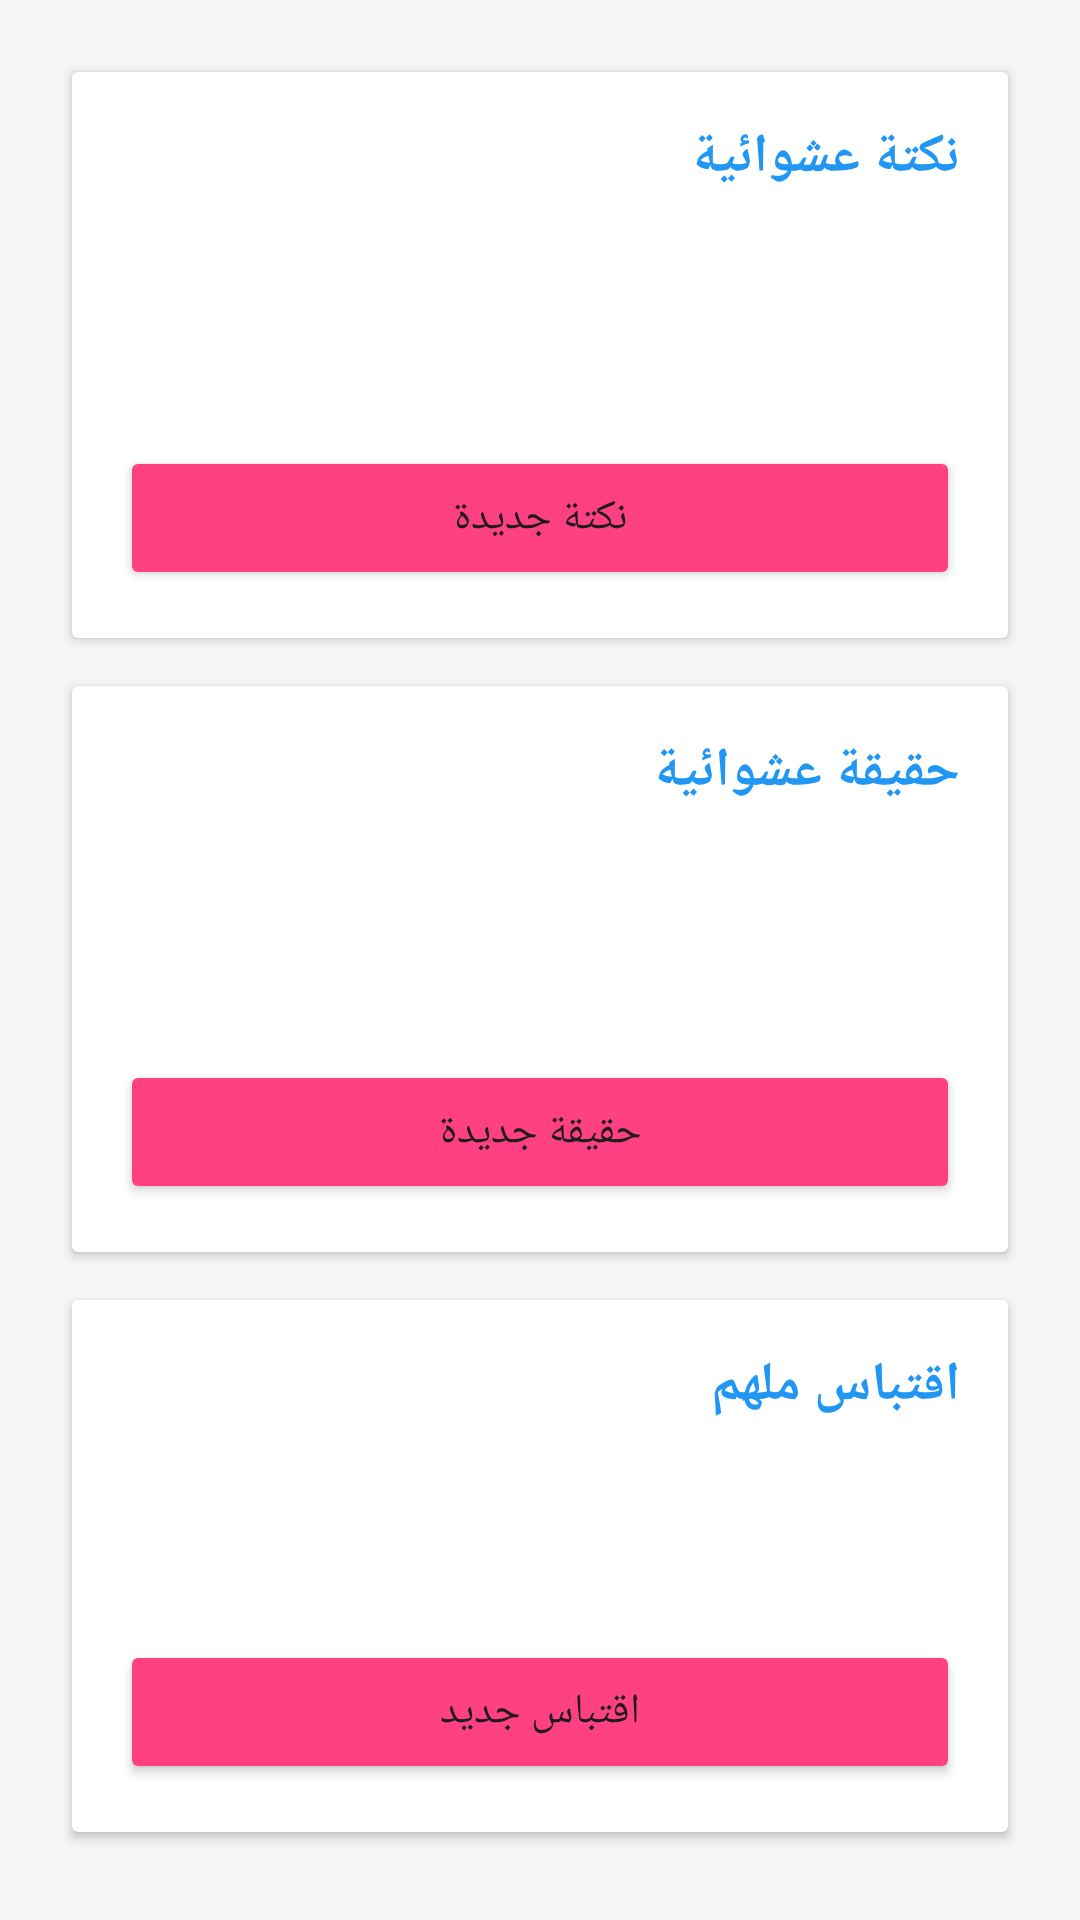

Here is an Android app screen rendered from its layout file. Give the layout XML and the strings, colors and styles it references.
<!-- AndroidManifest.xml: application theme Theme.LifeHub -->
<!-- res/layout/fragment_fun.xml -->
<?xml version="1.0" encoding="utf-8"?>
<ScrollView 
    xmlns:android="http://schemas.android.com/apk/res/android"
    android:layout_width="match_parent"
    android:layout_height="match_parent"
    android:background="@color/background"
    android:padding="16dp">

    <LinearLayout
        android:layout_width="match_parent"
        android:layout_height="wrap_content"
        android:orientation="vertical">

        
        <androidx.cardview.widget.CardView
            android:layout_width="match_parent"
            android:layout_height="wrap_content"
            android:layout_margin="8dp">

            <LinearLayout
                android:layout_width="match_parent"
                android:layout_height="wrap_content"
                android:orientation="vertical"
                android:padding="16dp">

                <TextView
                    android:layout_width="match_parent"
                    android:layout_height="wrap_content"
                    android:text="@string/random_joke"
                    android:textSize="18sp"
                    android:textStyle="bold"
                    android:textColor="@color/primary" />

                <TextView
                    android:id="@+id/tvJoke"
                    android:layout_width="match_parent"
                    android:layout_height="wrap_content"
                    android:textSize="16sp"
                    android:textColor="@color/text_primary"
                    android:layout_marginTop="12dp"
                    android:layout_marginBottom="12dp"
                    android:minHeight="60dp" />

                <Button
                    android:id="@+id/btnNewJoke"
                    android:layout_width="match_parent"
                    android:layout_height="wrap_content"
                    android:text="@string/new_joke"
                    android:backgroundTint="@color/accent" />

            </LinearLayout>
        </androidx.cardview.widget.CardView>

        
        <androidx.cardview.widget.CardView
            android:layout_width="match_parent"
            android:layout_height="wrap_content"
            android:layout_margin="8dp">

            <LinearLayout
                android:layout_width="match_parent"
                android:layout_height="wrap_content"
                android:orientation="vertical"
                android:padding="16dp">

                <TextView
                    android:layout_width="match_parent"
                    android:layout_height="wrap_content"
                    android:text="@string/random_fact"
                    android:textSize="18sp"
                    android:textStyle="bold"
                    android:textColor="@color/primary" />

                <TextView
                    android:id="@+id/tvFact"
                    android:layout_width="match_parent"
                    android:layout_height="wrap_content"
                    android:textSize="16sp"
                    android:textColor="@color/text_primary"
                    android:layout_marginTop="12dp"
                    android:layout_marginBottom="12dp"
                    android:minHeight="60dp" />

                <Button
                    android:id="@+id/btnNewFact"
                    android:layout_width="match_parent"
                    android:layout_height="wrap_content"
                    android:text="@string/new_fact"
                    android:backgroundTint="@color/accent" />

            </LinearLayout>
        </androidx.cardview.widget.CardView>

        
        <androidx.cardview.widget.CardView
            android:layout_width="match_parent"
            android:layout_height="wrap_content"
            android:layout_margin="8dp">

            <LinearLayout
                android:layout_width="match_parent"
                android:layout_height="wrap_content"
                android:orientation="vertical"
                android:padding="16dp">

                <TextView
                    android:layout_width="match_parent"
                    android:layout_height="wrap_content"
                    android:text="@string/random_quote"
                    android:textSize="18sp"
                    android:textStyle="bold"
                    android:textColor="@color/primary" />

                <TextView
                    android:id="@+id/tvQuote"
                    android:layout_width="match_parent"
                    android:layout_height="wrap_content"
                    android:textSize="16sp"
                    android:textColor="@color/text_primary"
                    android:textStyle="italic"
                    android:layout_marginTop="12dp" />

                <TextView
                    android:id="@+id/tvQuoteAuthor"
                    android:layout_width="match_parent"
                    android:layout_height="wrap_content"
                    android:textSize="14sp"
                    android:textColor="@color/text_secondary"
                    android:layout_marginTop="8dp"
                    android:layout_marginBottom="12dp"
                    android:gravity="end" />

                <Button
                    android:id="@+id/btnNewQuote"
                    android:layout_width="match_parent"
                    android:layout_height="wrap_content"
                    android:text="@string/new_quote"
                    android:backgroundTint="@color/accent" />

            </LinearLayout>
        </androidx.cardview.widget.CardView>

        <ProgressBar
            android:id="@+id/progressBar"
            android:layout_width="wrap_content"
            android:layout_height="wrap_content"
            android:layout_gravity="center"
            android:visibility="gone"
            android:layout_marginTop="16dp" />

    </LinearLayout>
</ScrollView>
<!-- resources referenced by this layout -->
<resources>
  <color name="accent">#FF4081</color>
  <color name="background">#F5F5F5</color>
  <color name="primary">#2196F3</color>
  <color name="text_primary">#212121</color>
  <color name="text_secondary">#757575</color>
  <string name="new_fact">حقيقة جديدة</string>
  <string name="new_joke">نكتة جديدة</string>
  <string name="new_quote">اقتباس جديد</string>
  <string name="random_fact">حقيقة عشوائية</string>
  <string name="random_joke">نكتة عشوائية</string>
  <string name="random_quote">اقتباس ملهم</string>
  <style name="Theme.LifeHub" parent="Theme.Material3.DayNight.NoActionBar">
          <item name="colorPrimary">@color/primary</item>
          <item name="colorPrimaryVariant">@color/primary_dark</item>
          <item name="colorOnPrimary">@color/white</item>
          <item name="colorSecondary">@color/accent</item>
          <item name="android:statusBarColor">@color/primary_dark</item>
          <item name="android:windowBackground">@color/background</item>
      </style>
  <color name="primary_dark">#1976D2</color>
  <color name="white">#FFFFFFFF</color>
</resources>
